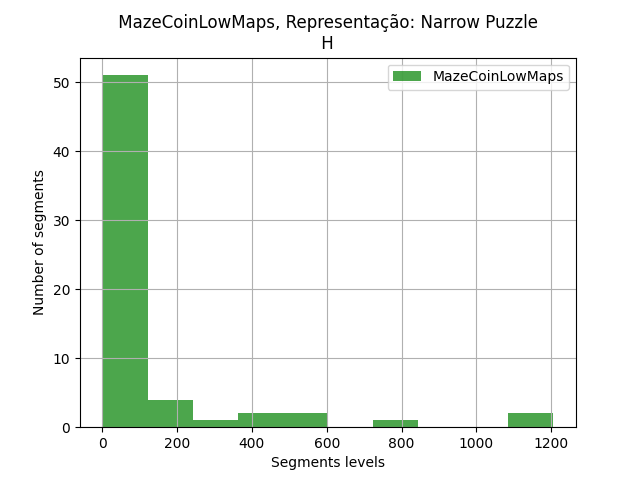

The file beside this chart, header and first rows:
segments, segments
0, 188
1, 5
2, 3
3, 510
4, 46
5, 5
6, 40
8, 1
9, 1206
10, 1
11, 2
12, 1099
13, 4
14, 90
15, 160
16, 3
17, 21
18, 1
19, 9
22, 5
23, 39
25, 3
26, 32
27, 379
28, 393
29, 1
33, 11
34, 17
35, 269
36, 731
37, 7
40, 2
41, 23
43, 10
44, 1
45, 2
46, 6
47, 43
49, 125
50, 3
51, 11
52, 14
53, 1
54, 6
55, 29
57, 8
58, 1
60, 110
61, 1
62, 29
63, 8
64, 1
66, 7
67, 14
68, 58
69, 506
71, 1
73, 18
74, 1
75, 16
... 3 more rows
